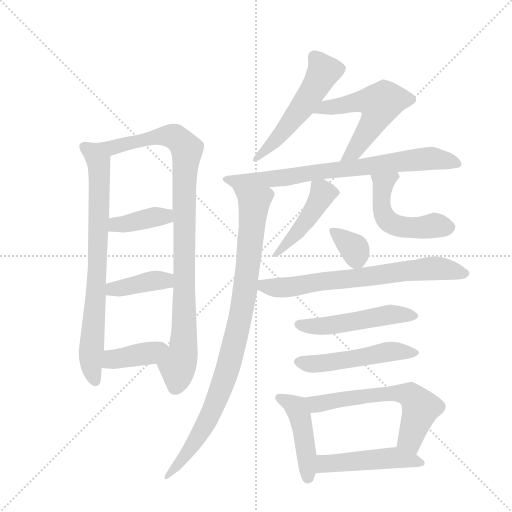
t = 0.00 s
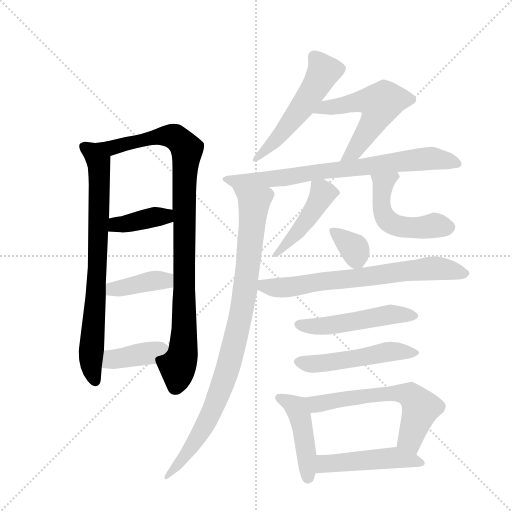
t = 2.59 s
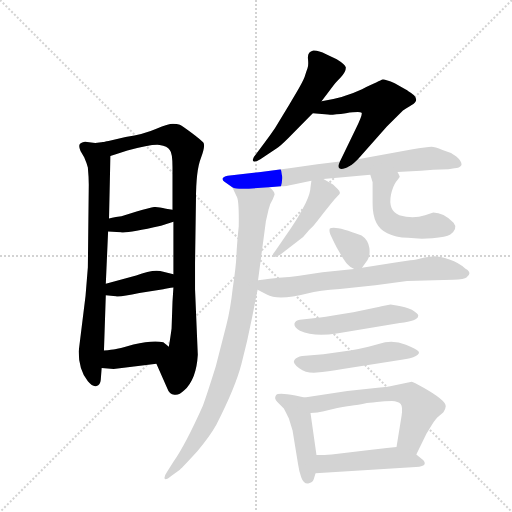
t = 5.17 s
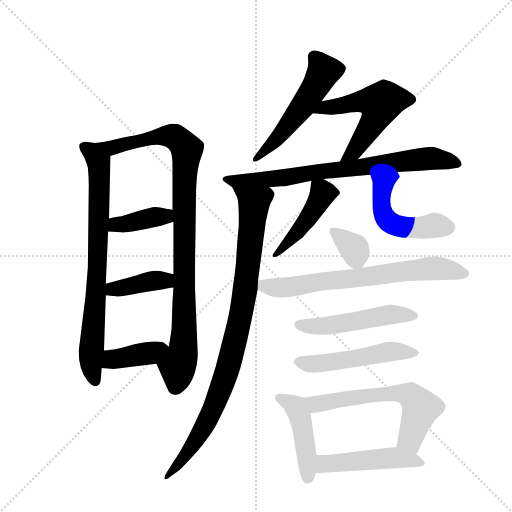
t = 7.76 s
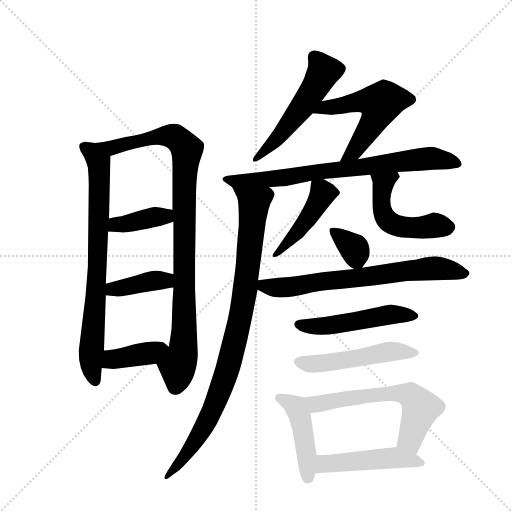
t = 10.34 s
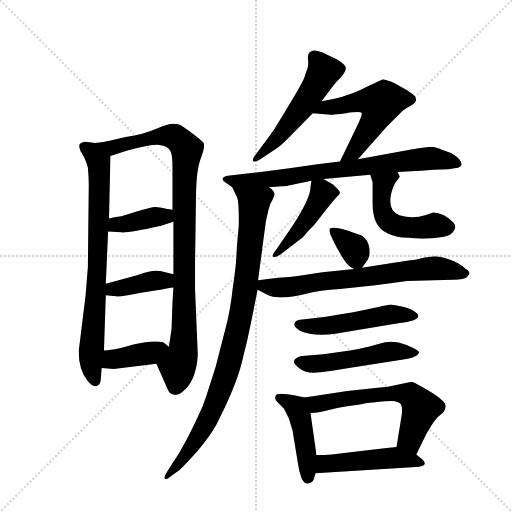
t = 12.93 s

The animated SVG that drew these frames (rendered in a browser with its animation timeline set to each time). Animation: 18 CSS @keyframes rules; one cycle of 12.93 s.

<svg version="1.1" viewBox="0 0 1024 1024" xmlns="http://www.w3.org/2000/svg">
  <g stroke="lightgray" stroke-dasharray="1,1" stroke-width="1" transform="scale(4, 4)">
    <line x1="0" y1="0" x2="256" y2="256"></line>
    <line x1="256" y1="0" x2="0" y2="256"></line>
    <line x1="128" y1="0" x2="128" y2="256"></line>
    <line x1="0" y1="128" x2="256" y2="128"></line>
  </g>
  <g transform="scale(0.92, -0.92) translate(60, -900)">
    <style type="text/css">
      
        @keyframes keyframes0 {
          from {
            stroke: blue;
            stroke-dashoffset: 782;
            stroke-width: 128;
          }
          72% {
            animation-timing-function: step-end;
            stroke: blue;
            stroke-dashoffset: 0;
            stroke-width: 128;
          }
          to {
            stroke: black;
            stroke-width: 1024;
          }
        }
        #make-me-a-hanzi-animation-0 {
          animation: keyframes0 0.8863932291666666s both;
          animation-delay: 0s;
          animation-timing-function: linear;
        }
      
        @keyframes keyframes1 {
          from {
            stroke: blue;
            stroke-dashoffset: 960;
            stroke-width: 128;
          }
          76% {
            animation-timing-function: step-end;
            stroke: blue;
            stroke-dashoffset: 0;
            stroke-width: 128;
          }
          to {
            stroke: black;
            stroke-width: 1024;
          }
        }
        #make-me-a-hanzi-animation-1 {
          animation: keyframes1 1.03125s both;
          animation-delay: 0.8863932291666666s;
          animation-timing-function: linear;
        }
      
        @keyframes keyframes2 {
          from {
            stroke: blue;
            stroke-dashoffset: 388;
            stroke-width: 128;
          }
          56% {
            animation-timing-function: step-end;
            stroke: blue;
            stroke-dashoffset: 0;
            stroke-width: 128;
          }
          to {
            stroke: black;
            stroke-width: 1024;
          }
        }
        #make-me-a-hanzi-animation-2 {
          animation: keyframes2 0.5657552083333334s both;
          animation-delay: 1.9176432291666665s;
          animation-timing-function: linear;
        }
      
        @keyframes keyframes3 {
          from {
            stroke: blue;
            stroke-dashoffset: 400;
            stroke-width: 128;
          }
          57% {
            animation-timing-function: step-end;
            stroke: blue;
            stroke-dashoffset: 0;
            stroke-width: 128;
          }
          to {
            stroke: black;
            stroke-width: 1024;
          }
        }
        #make-me-a-hanzi-animation-3 {
          animation: keyframes3 0.5755208333333334s both;
          animation-delay: 2.4833984375s;
          animation-timing-function: linear;
        }
      
        @keyframes keyframes4 {
          from {
            stroke: blue;
            stroke-dashoffset: 392;
            stroke-width: 128;
          }
          56% {
            animation-timing-function: step-end;
            stroke: blue;
            stroke-dashoffset: 0;
            stroke-width: 128;
          }
          to {
            stroke: black;
            stroke-width: 1024;
          }
        }
        #make-me-a-hanzi-animation-4 {
          animation: keyframes4 0.5690104166666666s both;
          animation-delay: 3.0589192708333335s;
          animation-timing-function: linear;
        }
      
        @keyframes keyframes5 {
          from {
            stroke: blue;
            stroke-dashoffset: 536;
            stroke-width: 128;
          }
          64% {
            animation-timing-function: step-end;
            stroke: blue;
            stroke-dashoffset: 0;
            stroke-width: 128;
          }
          to {
            stroke: black;
            stroke-width: 1024;
          }
        }
        #make-me-a-hanzi-animation-5 {
          animation: keyframes5 0.6861979166666666s both;
          animation-delay: 3.6279296875s;
          animation-timing-function: linear;
        }
      
        @keyframes keyframes6 {
          from {
            stroke: blue;
            stroke-dashoffset: 550;
            stroke-width: 128;
          }
          64% {
            animation-timing-function: step-end;
            stroke: blue;
            stroke-dashoffset: 0;
            stroke-width: 128;
          }
          to {
            stroke: black;
            stroke-width: 1024;
          }
        }
        #make-me-a-hanzi-animation-6 {
          animation: keyframes6 0.6975911458333334s both;
          animation-delay: 4.314127604166667s;
          animation-timing-function: linear;
        }
      
        @keyframes keyframes7 {
          from {
            stroke: blue;
            stroke-dashoffset: 827;
            stroke-width: 128;
          }
          73% {
            animation-timing-function: step-end;
            stroke: blue;
            stroke-dashoffset: 0;
            stroke-width: 128;
          }
          to {
            stroke: black;
            stroke-width: 1024;
          }
        }
        #make-me-a-hanzi-animation-7 {
          animation: keyframes7 0.9230143229166666s both;
          animation-delay: 5.01171875s;
          animation-timing-function: linear;
        }
      
        @keyframes keyframes8 {
          from {
            stroke: blue;
            stroke-dashoffset: 940;
            stroke-width: 128;
          }
          75% {
            animation-timing-function: step-end;
            stroke: blue;
            stroke-dashoffset: 0;
            stroke-width: 128;
          }
          to {
            stroke: black;
            stroke-width: 1024;
          }
        }
        #make-me-a-hanzi-animation-8 {
          animation: keyframes8 1.0149739583333333s both;
          animation-delay: 5.934733072916667s;
          animation-timing-function: linear;
        }
      
        @keyframes keyframes9 {
          from {
            stroke: blue;
            stroke-dashoffset: 452;
            stroke-width: 128;
          }
          60% {
            animation-timing-function: step-end;
            stroke: blue;
            stroke-dashoffset: 0;
            stroke-width: 128;
          }
          to {
            stroke: black;
            stroke-width: 1024;
          }
        }
        #make-me-a-hanzi-animation-9 {
          animation: keyframes9 0.6178385416666666s both;
          animation-delay: 6.94970703125s;
          animation-timing-function: linear;
        }
      
        @keyframes keyframes10 {
          from {
            stroke: blue;
            stroke-dashoffset: 501;
            stroke-width: 128;
          }
          62% {
            animation-timing-function: step-end;
            stroke: blue;
            stroke-dashoffset: 0;
            stroke-width: 128;
          }
          to {
            stroke: black;
            stroke-width: 1024;
          }
        }
        #make-me-a-hanzi-animation-10 {
          animation: keyframes10 0.65771484375s both;
          animation-delay: 7.567545572916667s;
          animation-timing-function: linear;
        }
      
        @keyframes keyframes11 {
          from {
            stroke: blue;
            stroke-dashoffset: 350;
            stroke-width: 128;
          }
          53% {
            animation-timing-function: step-end;
            stroke: blue;
            stroke-dashoffset: 0;
            stroke-width: 128;
          }
          to {
            stroke: black;
            stroke-width: 1024;
          }
        }
        #make-me-a-hanzi-animation-11 {
          animation: keyframes11 0.5348307291666666s both;
          animation-delay: 8.225260416666668s;
          animation-timing-function: linear;
        }
      
        @keyframes keyframes12 {
          from {
            stroke: blue;
            stroke-dashoffset: 702;
            stroke-width: 128;
          }
          70% {
            animation-timing-function: step-end;
            stroke: blue;
            stroke-dashoffset: 0;
            stroke-width: 128;
          }
          to {
            stroke: black;
            stroke-width: 1024;
          }
        }
        #make-me-a-hanzi-animation-12 {
          animation: keyframes12 0.8212890625s both;
          animation-delay: 8.760091145833334s;
          animation-timing-function: linear;
        }
      
        @keyframes keyframes13 {
          from {
            stroke: blue;
            stroke-dashoffset: 508;
            stroke-width: 128;
          }
          62% {
            animation-timing-function: step-end;
            stroke: blue;
            stroke-dashoffset: 0;
            stroke-width: 128;
          }
          to {
            stroke: black;
            stroke-width: 1024;
          }
        }
        #make-me-a-hanzi-animation-13 {
          animation: keyframes13 0.6634114583333334s both;
          animation-delay: 9.581380208333334s;
          animation-timing-function: linear;
        }
      
        @keyframes keyframes14 {
          from {
            stroke: blue;
            stroke-dashoffset: 513;
            stroke-width: 128;
          }
          63% {
            animation-timing-function: step-end;
            stroke: blue;
            stroke-dashoffset: 0;
            stroke-width: 128;
          }
          to {
            stroke: black;
            stroke-width: 1024;
          }
        }
        #make-me-a-hanzi-animation-14 {
          animation: keyframes14 0.66748046875s both;
          animation-delay: 10.244791666666668s;
          animation-timing-function: linear;
        }
      
        @keyframes keyframes15 {
          from {
            stroke: blue;
            stroke-dashoffset: 452;
            stroke-width: 128;
          }
          60% {
            animation-timing-function: step-end;
            stroke: blue;
            stroke-dashoffset: 0;
            stroke-width: 128;
          }
          to {
            stroke: black;
            stroke-width: 1024;
          }
        }
        #make-me-a-hanzi-animation-15 {
          animation: keyframes15 0.6178385416666666s both;
          animation-delay: 10.912272135416668s;
          animation-timing-function: linear;
        }
      
        @keyframes keyframes16 {
          from {
            stroke: blue;
            stroke-dashoffset: 615;
            stroke-width: 128;
          }
          67% {
            animation-timing-function: step-end;
            stroke: blue;
            stroke-dashoffset: 0;
            stroke-width: 128;
          }
          to {
            stroke: black;
            stroke-width: 1024;
          }
        }
        #make-me-a-hanzi-animation-16 {
          animation: keyframes16 0.75048828125s both;
          animation-delay: 11.530110677083334s;
          animation-timing-function: linear;
        }
      
        @keyframes keyframes17 {
          from {
            stroke: blue;
            stroke-dashoffset: 487;
            stroke-width: 128;
          }
          61% {
            animation-timing-function: step-end;
            stroke: blue;
            stroke-dashoffset: 0;
            stroke-width: 128;
          }
          to {
            stroke: black;
            stroke-width: 1024;
          }
        }
        #make-me-a-hanzi-animation-17 {
          animation: keyframes17 0.6463216145833334s both;
          animation-delay: 12.280598958333334s;
          animation-timing-function: linear;
        }
      
    </style>
    
      <path d="M 169 592 L 147 589 L 125 592 Q 114 590 113 586 Q 111 581 115 572 L 123 558 Q 129 544 131 536 Q 133 514 133 499 L 131 319 L 126 257 L 111 136 Q 111 96 131 71 Q 142 58 150 61 Q 158 63 159 74 L 161 100 L 166 138 L 170 258 L 170 283 L 175 397 L 177 425 L 180 561 C 181 591 181 594 169 592 Z" fill="lightgray"></path>
    
      <path d="M 364 271 L 364 329 L 366 465 Q 366 530 377 557 Q 387 584 382 590 Q 377 596 357 611 Q 337 626 331 629 Q 325 631 316 631 Q 306 631 280 620 Q 253 608 213 602 L 169 592 C 140 585 151 552 180 561 L 217 573 Q 269 587 287 585 Q 304 583 309 574 Q 315 568 315 536 L 315 444 L 317 418 L 317 304 L 317 275 L 315 244 L 313 186 Q 311 170 307 146 C 302 116 268 136 280 109 L 304 55 Q 308 43 319 42 Q 329 40 340 51 Q 367 75 370 129 L 364 271 Z" fill="lightgray"></path>
    
      <path d="M 175 397 L 203 395 Q 214 392 290 409 L 317 418 C 345 427 345 440 315 444 L 301 446 Q 283 451 275 450 Q 266 449 237 440 L 204 430 L 192 428 Q 183 426 177 425 C 147 420 145 399 175 397 Z" fill="lightgray"></path>
    
      <path d="M 170 258 L 192 256 Q 201 254 243 263 L 295 271 L 297 272 Q 316 275 317 275 C 347 279 346 297 317 304 L 295 309 Q 275 316 236 301 L 170 283 C 141 275 140 261 170 258 Z" fill="lightgray"></path>
    
      <path d="M 161 100 L 187 98 L 280 109 C 310 113 330 127 307 146 L 295 156 Q 272 161 230 151 Q 196 141 190 141 Q 184 140 166 138 C 136 135 131 102 161 100 Z" fill="lightgray"></path>
    
      <path d="M 639 680 L 664 713 Q 668 719 680 731 Q 692 743 692 753 Q 690 760 672 771 L 649 782 Q 631 791 621 790 Q 608 787 609.5 772.5 Q 611 758 608.5 751.5 Q 606 745 602.5 733.5 Q 599 722 569 673 L 538 622 Q 528 607 513 587 L 496 564 Q 487 554 490.5 550 Q 494 546 506 554 L 541 577 Q 550 583 567 600 L 620 654 L 639 680 Z" fill="lightgray"></path>
    
      <path d="M 718 554 L 781 625 L 816 660 Q 833 670 834 671 Q 852 681 840 693 Q 824 705 823 705 L 798 719 Q 777 728 772 727 Q 766 725 727 706 Q 687 687 639 680 C 609 675 590 657 620 654 L 653 651 Q 662 650 692 654 Q 722 658 726 655 Q 729 652 714 621 L 679 549 C 666 522 698 532 718 554 Z" fill="lightgray"></path>
    
      <path d="M 804 526 L 855 529 L 882 531 L 915 532 L 928 534 Q 939 535 943 541 Q 945 549 932 560 Q 918 570 902 574 Q 885 581 878 581 Q 870 581 834 575 L 718 554 L 679 549 L 630 543 L 569 534 L 507 526 L 435 518 Q 425 516 424 512 Q 423 508 428 505 L 445 493 C 453 487 495 491 525 493 L 551 495 Q 561 495 578 499 L 617 507 L 643 511 L 745 520 L 804 526 Z" fill="lightgray"></path>
    
      <path d="M 445 493 L 454 474 Q 460 467 459 408 Q 455 369 454 345 Q 453 320 446 274 Q 441 228 432 193 L 409 103 Q 387 33 381 18 Q 344 -65 317 -104 L 303 -126 Q 296 -136 298 -141 Q 301 -144 313 -134 L 331 -121 Q 337 -116 369 -81 Q 396 -49 410 -24 Q 452 58 465 109 Q 478 159 488 210 L 500 270 L 501 291 L 518 419 L 524 445 Q 527 458 533 467 L 537 477 Q 537 485 525 493 C 508 518 432 520 445 493 Z" fill="lightgray"></path>
    
      <path d="M 617 507 L 615 493 Q 615 468 572 403 L 538 354 Q 530 345 534 342 Q 537 339 549 346 L 599 385 L 612 400 Q 618 406 622 410 Q 625 413 645 439 Q 665 465 672 472 Q 679 478 679 481 Q 679 484 674 489 L 664 499 L 643 511 C 619 524 619 524 617 507 Z" fill="lightgray"></path>
    
      <path d="M 864 432 Q 838 423 808 432 Q 783 442 790 477 Q 794 495 801 505 Q 808 514 809 516 Q 809 517 804 526 C 791 553 736 549 745 520 L 750 504 L 750 457 Q 750 407 782 393 Q 799 384 827 383 Q 850 380 880 382 Q 910 384 919 390 Q 936 404 926 416 Q 904 438 882 438 L 864 432 Z" fill="lightgray"></path>
    
      <path d="M 727 318 L 739 335 Q 745 343 743 361 Q 740 379 726 388 Q 667 411 657 403 Q 655 398 658 391 Q 661 384 672 362 L 683 343 Q 691 330 696 325 Q 701 319 710 315 C 721 310 721 310 727 318 Z" fill="lightgray"></path>
    
      <path d="M 500 270 L 520 260 Q 544 246 608 262 Q 634 269 679 272 L 756 280 L 825 289 L 884 291 L 926 292 Q 950 293 954 297 Q 968 307 952 316 Q 938 329 917 336 Q 896 343 884 343 L 863 340 L 845 336 Q 840 335 832 334 L 796 329 L 727 318 L 710 315 L 641 308 L 587 300 L 569 298 Q 557 298 501 291 C 471 287 473 283 500 270 Z" fill="lightgray"></path>
    
      <path d="M 849 213 Q 851 216 841 223 Q 831 230 811 234 Q 791 238 789 238 Q 764 233 760 232 L 708 221 Q 657 212 636 210 L 592 205 Q 582 204 580 196 Q 579 188 592 181 Q 622 167 672 175 L 809 198 Q 849 202 849 213 Z" fill="lightgray"></path>
    
      <path d="M 741 146 Q 721 141 701 138 L 643 130 L 597 126 Q 585 124 580 117.5 Q 575 111 590.5 99.5 Q 606 88 628.5 90 Q 651 92 685 98 L 813 118 Q 834 120 844 126 Q 854 132 849.5 136.5 Q 845 141 822.5 150.5 Q 800 160 777 156 L 741 146 Z" fill="lightgray"></path>
    
      <path d="M 602 36 L 582 40 Q 545 47 540 41 Q 535 34 543 26 L 557 12 Q 562 3 568 -10 L 576 -36 L 588 -109 Q 590 -124 595 -138 Q 600 -152 610 -151 Q 620 -149 622 -142 L 626 -129 L 628 -89 L 615 2 C 611 32 610 34 602 36 Z" fill="lightgray"></path>
    
      <path d="M 845 -88 L 867 -43 L 880 -22 Q 888 -10 889 -10 L 890 -8 L 904 4 Q 909 12 909 17 Q 909 30 859 58 Q 839 69 835 70 L 783 59 L 761 57 L 695 50 L 602 36 C 572 32 585 0 615 2 L 630 3 L 644 6 Q 677 15 695 17 Q 713 19 719 20 Q 724 21 733 23 Q 741 24 759 26 Q 777 28 792 28 Q 806 27 811 22 Q 816 16 813 -4 L 802 -72 C 797 -102 832 -115 845 -88 Z" fill="lightgray"></path>
    
      <path d="M 626 -129 L 844 -115 Q 861 -114 863 -109 Q 865 -104 857 -98 L 845 -88 C 823 -70 823 -70 802 -72 L 781 -74 L 743 -78 L 661 -88 L 645 -89 L 628 -89 C 598 -89 596 -131 626 -129 Z" fill="lightgray"></path>
    
    
      <clipPath id="make-me-a-hanzi-clip-0">
        <path d="M 169 592 L 147 589 L 125 592 Q 114 590 113 586 Q 111 581 115 572 L 123 558 Q 129 544 131 536 Q 133 514 133 499 L 131 319 L 126 257 L 111 136 Q 111 96 131 71 Q 142 58 150 61 Q 158 63 159 74 L 161 100 L 166 138 L 170 258 L 170 283 L 175 397 L 177 425 L 180 561 C 181 591 181 594 169 592 Z"></path>
      </clipPath>
      <path clip-path="url(#make-me-a-hanzi-clip-0)" d="M 123 580 L 150 562 L 156 539 L 152 319 L 137 130 L 147 71" fill="none" id="make-me-a-hanzi-animation-0" stroke-dasharray="654 1308" stroke-linecap="round"></path>
    
      <clipPath id="make-me-a-hanzi-clip-1">
        <path d="M 364 271 L 364 329 L 366 465 Q 366 530 377 557 Q 387 584 382 590 Q 377 596 357 611 Q 337 626 331 629 Q 325 631 316 631 Q 306 631 280 620 Q 253 608 213 602 L 169 592 C 140 585 151 552 180 561 L 217 573 Q 269 587 287 585 Q 304 583 309 574 Q 315 568 315 536 L 315 444 L 317 418 L 317 304 L 317 275 L 315 244 L 313 186 Q 311 170 307 146 C 302 116 268 136 280 109 L 304 55 Q 308 43 319 42 Q 329 40 340 51 Q 367 75 370 129 L 364 271 Z"></path>
      </clipPath>
      <path clip-path="url(#make-me-a-hanzi-clip-1)" d="M 177 589 L 189 581 L 309 605 L 332 594 L 346 575 L 340 482 L 341 183 L 338 136 L 326 101 L 321 59" fill="none" id="make-me-a-hanzi-animation-1" stroke-dasharray="832 1664" stroke-linecap="round"></path>
    
      <clipPath id="make-me-a-hanzi-clip-2">
        <path d="M 175 397 L 203 395 Q 214 392 290 409 L 317 418 C 345 427 345 440 315 444 L 301 446 Q 283 451 275 450 Q 266 449 237 440 L 204 430 L 192 428 Q 183 426 177 425 C 147 420 145 399 175 397 Z"></path>
      </clipPath>
      <path clip-path="url(#make-me-a-hanzi-clip-2)" d="M 183 404 L 192 412 L 266 426 L 300 430 L 308 424" fill="none" id="make-me-a-hanzi-animation-2" stroke-dasharray="260 520" stroke-linecap="round"></path>
    
      <clipPath id="make-me-a-hanzi-clip-3">
        <path d="M 170 258 L 192 256 Q 201 254 243 263 L 295 271 L 297 272 Q 316 275 317 275 C 347 279 346 297 317 304 L 295 309 Q 275 316 236 301 L 170 283 C 141 275 140 261 170 258 Z"></path>
      </clipPath>
      <path clip-path="url(#make-me-a-hanzi-clip-3)" d="M 176 264 L 185 272 L 267 289 L 297 291 L 313 282" fill="none" id="make-me-a-hanzi-animation-3" stroke-dasharray="272 544" stroke-linecap="round"></path>
    
      <clipPath id="make-me-a-hanzi-clip-4">
        <path d="M 161 100 L 187 98 L 280 109 C 310 113 330 127 307 146 L 295 156 Q 272 161 230 151 Q 196 141 190 141 Q 184 140 166 138 C 136 135 131 102 161 100 Z"></path>
      </clipPath>
      <path clip-path="url(#make-me-a-hanzi-clip-4)" d="M 168 106 L 181 117 L 266 132 L 296 145" fill="none" id="make-me-a-hanzi-animation-4" stroke-dasharray="264 528" stroke-linecap="round"></path>
    
      <clipPath id="make-me-a-hanzi-clip-5">
        <path d="M 639 680 L 664 713 Q 668 719 680 731 Q 692 743 692 753 Q 690 760 672 771 L 649 782 Q 631 791 621 790 Q 608 787 609.5 772.5 Q 611 758 608.5 751.5 Q 606 745 602.5 733.5 Q 599 722 569 673 L 538 622 Q 528 607 513 587 L 496 564 Q 487 554 490.5 550 Q 494 546 506 554 L 541 577 Q 550 583 567 600 L 620 654 L 639 680 Z"></path>
      </clipPath>
      <path clip-path="url(#make-me-a-hanzi-clip-5)" d="M 623 776 L 644 745 L 628 714 L 549 607 L 495 556" fill="none" id="make-me-a-hanzi-animation-5" stroke-dasharray="408 816" stroke-linecap="round"></path>
    
      <clipPath id="make-me-a-hanzi-clip-6">
        <path d="M 718 554 L 781 625 L 816 660 Q 833 670 834 671 Q 852 681 840 693 Q 824 705 823 705 L 798 719 Q 777 728 772 727 Q 766 725 727 706 Q 687 687 639 680 C 609 675 590 657 620 654 L 653 651 Q 662 650 692 654 Q 722 658 726 655 Q 729 652 714 621 L 679 549 C 666 522 698 532 718 554 Z"></path>
      </clipPath>
      <path clip-path="url(#make-me-a-hanzi-clip-6)" d="M 626 656 L 649 667 L 714 678 L 750 680 L 766 675 L 761 654 L 737 611 L 709 571 L 685 553" fill="none" id="make-me-a-hanzi-animation-6" stroke-dasharray="422 844" stroke-linecap="round"></path>
    
      <clipPath id="make-me-a-hanzi-clip-7">
        <path d="M 804 526 L 855 529 L 882 531 L 915 532 L 928 534 Q 939 535 943 541 Q 945 549 932 560 Q 918 570 902 574 Q 885 581 878 581 Q 870 581 834 575 L 718 554 L 679 549 L 630 543 L 569 534 L 507 526 L 435 518 Q 425 516 424 512 Q 423 508 428 505 L 445 493 C 453 487 495 491 525 493 L 551 495 Q 561 495 578 499 L 617 507 L 643 511 L 745 520 L 804 526 Z"></path>
      </clipPath>
      <path clip-path="url(#make-me-a-hanzi-clip-7)" d="M 431 512 L 442 506 L 454 511 L 465 501 L 490 513 L 505 504 L 539 524 L 562 514 L 594 522 L 600 533 L 628 523 L 656 535 L 668 524 L 700 538 L 719 527 L 749 551 L 773 533 L 807 558 L 828 545 L 858 558 L 931 547" fill="none" id="make-me-a-hanzi-animation-7" stroke-dasharray="699 1398" stroke-linecap="round"></path>
    
      <clipPath id="make-me-a-hanzi-clip-8">
        <path d="M 445 493 L 454 474 Q 460 467 459 408 Q 455 369 454 345 Q 453 320 446 274 Q 441 228 432 193 L 409 103 Q 387 33 381 18 Q 344 -65 317 -104 L 303 -126 Q 296 -136 298 -141 Q 301 -144 313 -134 L 331 -121 Q 337 -116 369 -81 Q 396 -49 410 -24 Q 452 58 465 109 Q 478 159 488 210 L 500 270 L 501 291 L 518 419 L 524 445 Q 527 458 533 467 L 537 477 Q 537 485 525 493 C 508 518 432 520 445 493 Z"></path>
      </clipPath>
      <path clip-path="url(#make-me-a-hanzi-clip-8)" d="M 452 490 L 492 456 L 473 268 L 448 149 L 427 73 L 396 -6 L 352 -80 L 305 -133" fill="none" id="make-me-a-hanzi-animation-8" stroke-dasharray="812 1624" stroke-linecap="round"></path>
    
      <clipPath id="make-me-a-hanzi-clip-9">
        <path d="M 617 507 L 615 493 Q 615 468 572 403 L 538 354 Q 530 345 534 342 Q 537 339 549 346 L 599 385 L 612 400 Q 618 406 622 410 Q 625 413 645 439 Q 665 465 672 472 Q 679 478 679 481 Q 679 484 674 489 L 664 499 L 643 511 C 619 524 619 524 617 507 Z"></path>
      </clipPath>
      <path clip-path="url(#make-me-a-hanzi-clip-9)" d="M 670 481 L 641 477 L 584 392 L 537 348" fill="none" id="make-me-a-hanzi-animation-9" stroke-dasharray="324 648" stroke-linecap="round"></path>
    
      <clipPath id="make-me-a-hanzi-clip-10">
        <path d="M 864 432 Q 838 423 808 432 Q 783 442 790 477 Q 794 495 801 505 Q 808 514 809 516 Q 809 517 804 526 C 791 553 736 549 745 520 L 750 504 L 750 457 Q 750 407 782 393 Q 799 384 827 383 Q 850 380 880 382 Q 910 384 919 390 Q 936 404 926 416 Q 904 438 882 438 L 864 432 Z"></path>
      </clipPath>
      <path clip-path="url(#make-me-a-hanzi-clip-10)" d="M 797 517 L 773 500 L 769 480 L 773 435 L 783 420 L 820 405 L 889 410 L 912 406" fill="none" id="make-me-a-hanzi-animation-10" stroke-dasharray="373 746" stroke-linecap="round"></path>
    
      <clipPath id="make-me-a-hanzi-clip-11">
        <path d="M 727 318 L 739 335 Q 745 343 743 361 Q 740 379 726 388 Q 667 411 657 403 Q 655 398 658 391 Q 661 384 672 362 L 683 343 Q 691 330 696 325 Q 701 319 710 315 C 721 310 721 310 727 318 Z"></path>
      </clipPath>
      <path clip-path="url(#make-me-a-hanzi-clip-11)" d="M 662 397 L 711 359 L 721 329" fill="none" id="make-me-a-hanzi-animation-11" stroke-dasharray="222 444" stroke-linecap="round"></path>
    
      <clipPath id="make-me-a-hanzi-clip-12">
        <path d="M 500 270 L 520 260 Q 544 246 608 262 Q 634 269 679 272 L 756 280 L 825 289 L 884 291 L 926 292 Q 950 293 954 297 Q 968 307 952 316 Q 938 329 917 336 Q 896 343 884 343 L 863 340 L 845 336 Q 840 335 832 334 L 796 329 L 727 318 L 710 315 L 641 308 L 587 300 L 569 298 Q 557 298 501 291 C 471 287 473 283 500 270 Z"></path>
      </clipPath>
      <path clip-path="url(#make-me-a-hanzi-clip-12)" d="M 509 275 L 576 276 L 882 317 L 951 306" fill="none" id="make-me-a-hanzi-animation-12" stroke-dasharray="574 1148" stroke-linecap="round"></path>
    
      <clipPath id="make-me-a-hanzi-clip-13">
        <path d="M 849 213 Q 851 216 841 223 Q 831 230 811 234 Q 791 238 789 238 Q 764 233 760 232 L 708 221 Q 657 212 636 210 L 592 205 Q 582 204 580 196 Q 579 188 592 181 Q 622 167 672 175 L 809 198 Q 849 202 849 213 Z"></path>
      </clipPath>
      <path clip-path="url(#make-me-a-hanzi-clip-13)" d="M 590 195 L 647 191 L 789 216 L 840 214" fill="none" id="make-me-a-hanzi-animation-13" stroke-dasharray="380 760" stroke-linecap="round"></path>
    
      <clipPath id="make-me-a-hanzi-clip-14">
        <path d="M 741 146 Q 721 141 701 138 L 643 130 L 597 126 Q 585 124 580 117.5 Q 575 111 590.5 99.5 Q 606 88 628.5 90 Q 651 92 685 98 L 813 118 Q 834 120 844 126 Q 854 132 849.5 136.5 Q 845 141 822.5 150.5 Q 800 160 777 156 L 741 146 Z"></path>
      </clipPath>
      <path clip-path="url(#make-me-a-hanzi-clip-14)" d="M 588 114 L 633 109 L 786 136 L 842 134" fill="none" id="make-me-a-hanzi-animation-14" stroke-dasharray="385 770" stroke-linecap="round"></path>
    
      <clipPath id="make-me-a-hanzi-clip-15">
        <path d="M 602 36 L 582 40 Q 545 47 540 41 Q 535 34 543 26 L 557 12 Q 562 3 568 -10 L 576 -36 L 588 -109 Q 590 -124 595 -138 Q 600 -152 610 -151 Q 620 -149 622 -142 L 626 -129 L 628 -89 L 615 2 C 611 32 610 34 602 36 Z"></path>
      </clipPath>
      <path clip-path="url(#make-me-a-hanzi-clip-15)" d="M 547 34 L 584 15 L 591 -1 L 609 -137" fill="none" id="make-me-a-hanzi-animation-15" stroke-dasharray="324 648" stroke-linecap="round"></path>
    
      <clipPath id="make-me-a-hanzi-clip-16">
        <path d="M 845 -88 L 867 -43 L 880 -22 Q 888 -10 889 -10 L 890 -8 L 904 4 Q 909 12 909 17 Q 909 30 859 58 Q 839 69 835 70 L 783 59 L 761 57 L 695 50 L 602 36 C 572 32 585 0 615 2 L 630 3 L 644 6 Q 677 15 695 17 Q 713 19 719 20 Q 724 21 733 23 Q 741 24 759 26 Q 777 28 792 28 Q 806 27 811 22 Q 816 16 813 -4 L 802 -72 C 797 -102 832 -115 845 -88 Z"></path>
      </clipPath>
      <path clip-path="url(#make-me-a-hanzi-clip-16)" d="M 610 33 L 633 22 L 756 42 L 832 41 L 855 13 L 832 -57 L 840 -79" fill="none" id="make-me-a-hanzi-animation-16" stroke-dasharray="487 974" stroke-linecap="round"></path>
    
      <clipPath id="make-me-a-hanzi-clip-17">
        <path d="M 626 -129 L 844 -115 Q 861 -114 863 -109 Q 865 -104 857 -98 L 845 -88 C 823 -70 823 -70 802 -72 L 781 -74 L 743 -78 L 661 -88 L 645 -89 L 628 -89 C 598 -89 596 -131 626 -129 Z"></path>
      </clipPath>
      <path clip-path="url(#make-me-a-hanzi-clip-17)" d="M 632 -96 L 646 -109 L 799 -95 L 856 -106" fill="none" id="make-me-a-hanzi-animation-17" stroke-dasharray="359 718" stroke-linecap="round"></path>
    
  </g>
</svg>
